Run: headless pygame with SDL's dummy video driver; simulated clock (each Clock.tick advances the game by its frame time, no real sleeping); random seed 0; keys injected as events and as key.get_pressed() state; mouse plan: one left click at the window centre at the start of phase 2, then a move to the lower-right quarter at the start of phase 3.
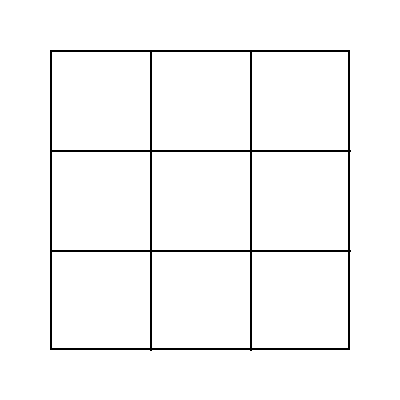
Frame 1 of 4 · flips 1–60 · no input
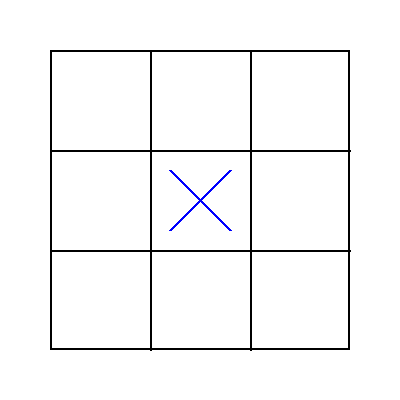
Frame 2 of 4 · flips 61–180 · clicked the window centre · tapped SPACE, RETURN · held RIGHT (→), D
Frame 3 of 4 · flips 181–300 · moved the mouse to the lower-right quarter · held DOWN (↓), S · screen unchanged from frame 2, image omitted
Frame 4 of 4 · flips 301–420 · held LEFT (←), A, UP (↑), W · screen unchanged from frame 3, image omitted

The pygame program that drew these frames:

import pygame

# draw game init
def drawInit():
    screen.fill(WHITE)
 
    pygame.draw.rect(screen, BLACK, [50, 50, 300, 300], 2)      # draw border line
    pygame.draw.line(screen, BLACK, [150, 50], [150, 350], 2)   # divide boundaries
    pygame.draw.line(screen, BLACK, [250, 50], [250, 350], 2)   # divide boundaries
    pygame.draw.line(screen, BLACK, [50, 150], [350, 150], 2)   # divide boundaries
    pygame.draw.line(screen, BLACK, [50, 250], [350, 250], 2)   # divide boundaries
# draw x 
def drawX(x : int, y : int):
    pygame.draw.line(screen, BLUE, [x + 20, y + 20], [x + 80, y + 80], 3)   # divide boundaries
    pygame.draw.line(screen, BLUE, [x + 80, y + 20], [x + 20, y + 80], 3)   # divide boundaries
# draw circle
def drawCircle(x : int, y : int):
    pygame.draw.circle(screen, RED, [x + 50, y + 50], 35, 2)   # divide boundaries
# draw game result
def drawResult(winner : int):
    pygame.draw.rect(screen, WHITE, [50, 100, 275, 200])
    pygame.draw.aalines(screen, BLACK, True, [[50, 100], [50, 300], [350, 300], [350, 100]], True)

    font = pygame.font.SysFont('arial',30)  #폰트 설정

    textStr = "X is winner" if winner == 1 else "O is winner"
    textStr2 = "If you want to play again"
    textStr3 = "press R"

    text = font.render(textStr, True, BLACK)
    text2 = font.render(textStr2, True, BLACK)
    text3 = font.render(textStr3, True, BLACK)

    textRect = text.get_rect(center = [200, 155])
    textRect2 = text2.get_rect(center = [200, 210])
    textRect3 = text3.get_rect(center = [200, 240])

    screen.blit(text,textRect)
    screen.blit(text2,textRect2)
    screen.blit(text3,textRect3)
# check mouse pos and draw mark
def checkMousePos(mousePos : tuple):
    x = mousePos[0]
    y = mousePos[1]
    
    if 50 < x and x < 150:
        if 50 < y and y < 150:
            x = 50
            y = 50
        elif 150 < y and y < 250:
            x = 50
            y = 150
        elif 250 < y and y < 350:
            x = 50
            y = 250
    elif 150 < x and x < 250:
        if 50 < y and y < 150:
            x = 150
            y = 50
        elif 150 < y and y < 250:
            x = 150
            y = 150
        elif 250 < y and y < 350:
            x = 150
            y = 250
    elif 250 < x and x < 350:
        if 50 < y and y < 150:
            x = 250
            y = 50
        elif 150 < y and y < 250:
            x = 250
            y = 150
        elif 250 < y and y < 350:
            x = 250
            y = 250

    if(isPlayerOne):
        drawX(x, y)
        map[int((x - 50) / 100)][int((y - 50) / 100)] = 1
    else:
        drawCircle(x, y)
        map[int((x - 50) / 100)][int((y - 50) / 100)] = 2
# check who is winner
def checkWinner():
    winner = 0
    # check vertical
    for i in range(3):
        isFinishX = True
        for j in range(3):
            if map[i][j] == 2 or map[i][j] == 0:
                isFinishX = False
                break
        if isFinishX:
            winner = 1

        isFinishO = True
        for j in range(3):
            if map[i][j] == 1 or map[i][j] == 0:
                isFinishO = False
                break
        if isFinishO:
            winner = 2

    if winner != 0:
        return winner
        
    # check Horizontal
    for i in range(3):
        isFinishX = True
        for j in range(3):
            if map[j][i] == 2 or map[j][i] == 0:
                isFinishX = False
                break
        if isFinishX:
            winner = 1
            break

        isFinishO = True
        for j in range(3):
            if map[j][i] == 1 or map[j][i] == 0:
                isFinishO = False
                break
        if isFinishO:
            winner = 2
            break

    if winner != 0:
        return winner

    
    # check Cross type 1
    isFinishX = True
    for i in range(3):
        if map[i][i] == 2 or map[i][i] == 0:
            isFinishX = False
            break
    if isFinishX:
        winner = 1

    isFinishO = True
    for i in range(3):
        if map[i][i] == 1 or map[i][i] == 0:
            isFinishO = False
            break
    if isFinishO:
        winner = 2

    # check Cross type 2
    isFinishX = True
    for i in range(3):
        if map[i][2 - i] == 2 or map[i][2 - i] == 0:
            isFinishX = False
            break
    if isFinishX:
        winner = 1
    
    isFinishO = True
    for i in range(3):
        if map[i][2 - i] == 1 or map[i][2 - i] == 0:
            isFinishO = False
            break
    if isFinishO:
        winner = 2

    return winner
# restart game
def restartGame():
    global end
    end = False
    global map
    map = [[0, 0, 0], [0, 0, 0], [0, 0, 0]]
    drawInit()

pygame.init()

# game color
BLACK   = (  0,   0,   0)
WHITE   = (255, 255, 255)
BLUE    = (  0,   0, 255)
RED     = (255,   0,   0)

# set display size
size = [400, 400]
screen = pygame.display.set_mode(size)

# set display title
pygame.display.set_caption("Tic-tac-toe")

# set value
mouseDown = False
end = False
done = False

map = [[0, 0, 0], [0, 0, 0], [0, 0, 0]] # 0 : blank, 1 : x, 2 : o
isPlayerOne = True  # True : playerOne, False : playerTwo
clock = pygame.time.Clock()

# set game
drawInit()

# loop game
while not done:
    clock.tick(10)  # set fps, 1 sec to 10 frame

    for event in pygame.event.get():
        if event.type == pygame.QUIT:   # if quit game
            done = True
        if event.type == pygame.MOUSEBUTTONDOWN: # if input mouse button down
            mouseDown = True
        if event.type == pygame.KEYDOWN:
            if event.key == ord('r'):
                restartGame()
  
    if mouseDown and not end:
        mousePos = pygame.mouse.get_pos()
        checkMousePos(mousePos)
        isPlayerOne = not isPlayerOne
        winner = checkWinner()
        if winner != 0:
            drawResult(winner)
            end = True

    pygame.display.flip()   # update game display 

    # update value
    mouseDown = False
